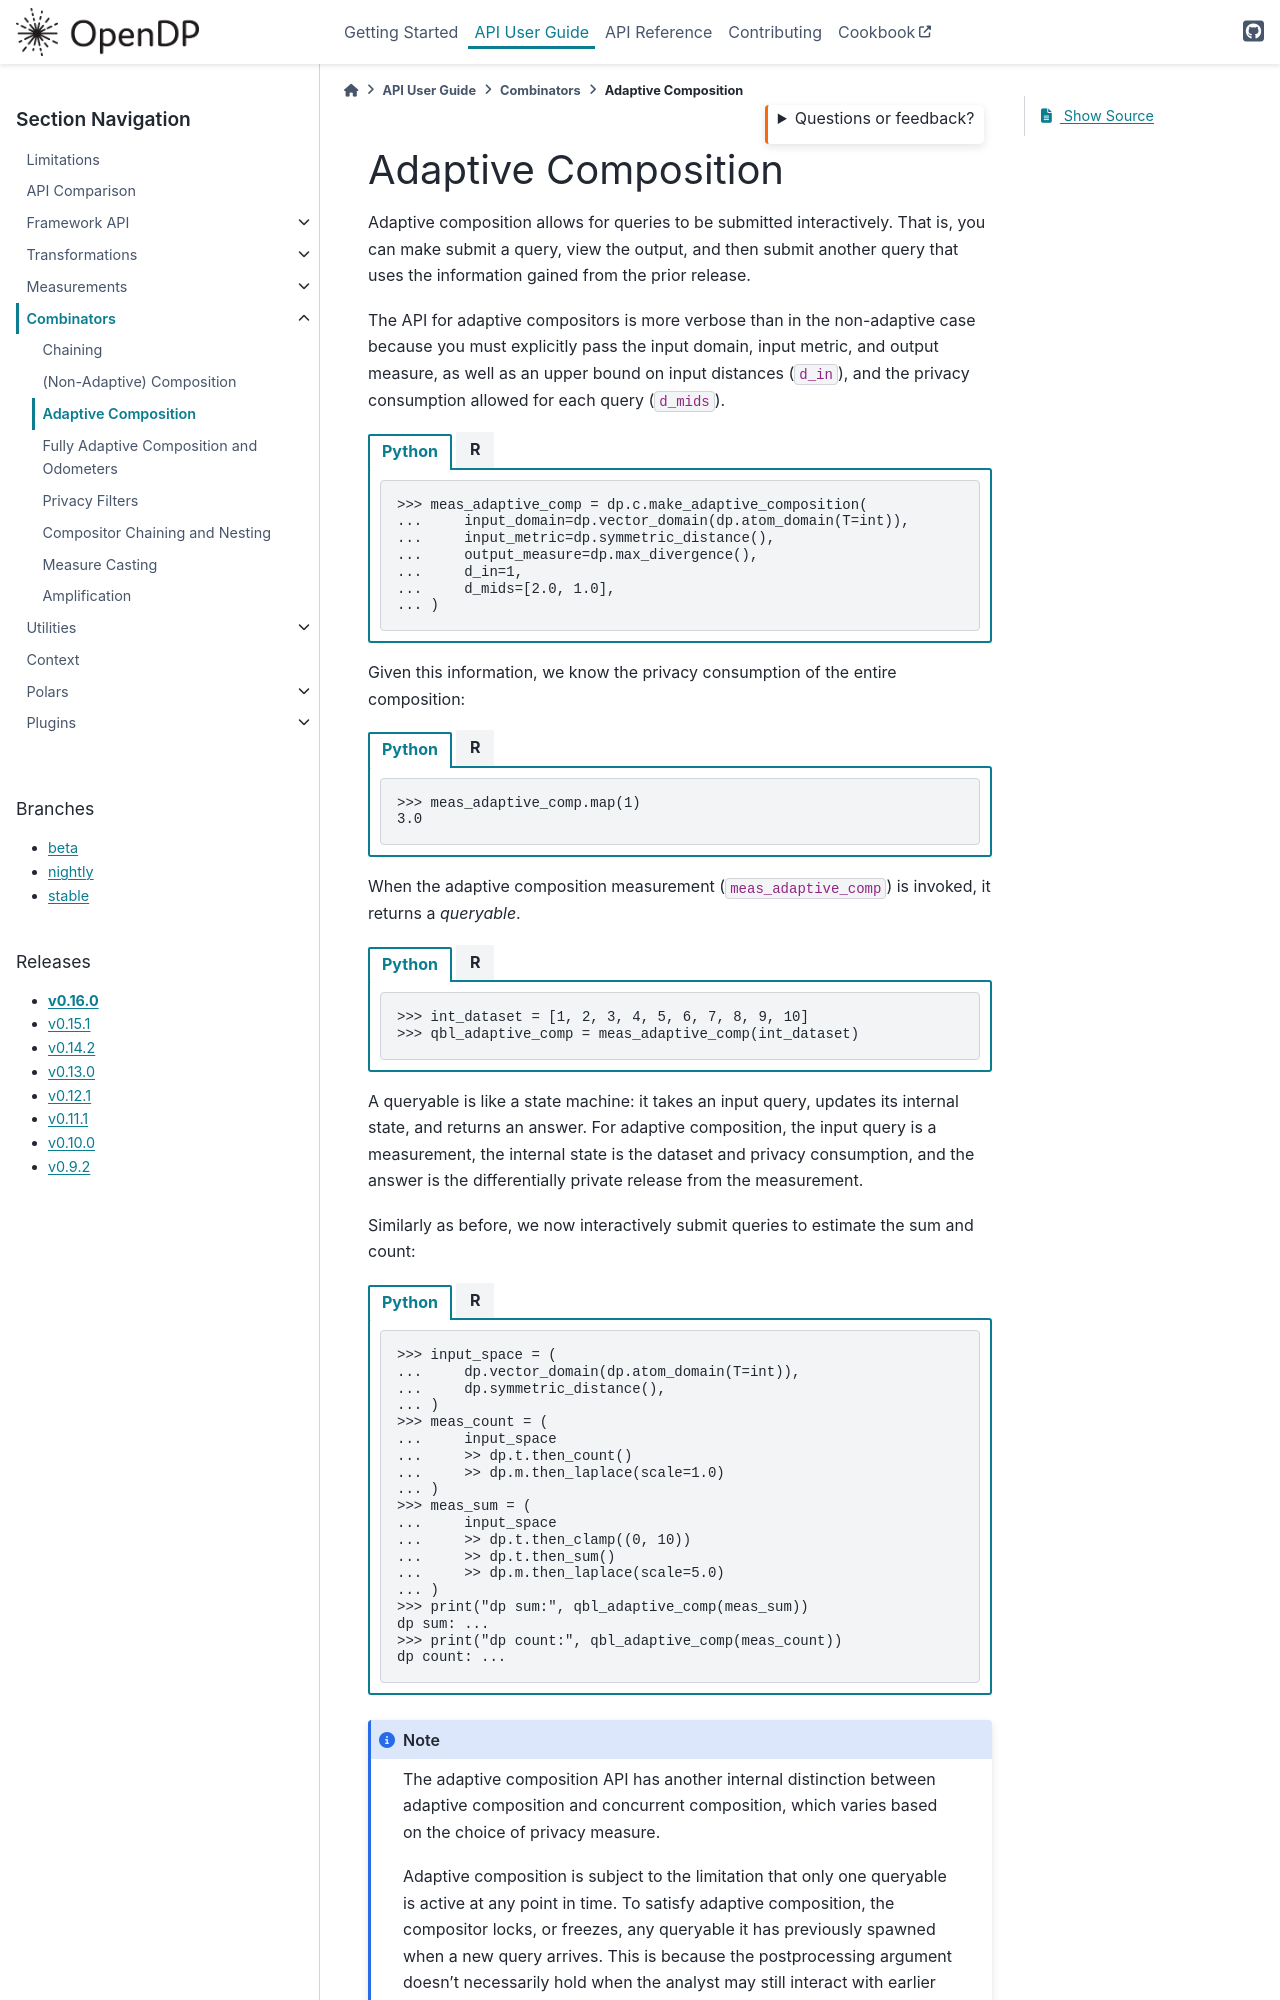

repository: opendp/opendp · page: en/v0.16.0/api/user-guide/combinators/adaptive-composition.html · generator: sphinx


.. _adaptive-composition:

Adaptive Composition
--------------------

Adaptive composition allows for queries to be submitted interactively.
That is, you can make submit a query, view the output,
and then submit another query that uses the information gained from the prior release.

The API for adaptive compositors is more verbose than in the
non-adaptive case because you must explicitly pass the input domain,
input metric, and output measure, as well as an upper bound on input
distances (``d_in``), and the privacy consumption allowed for each query
(``d_mids``).

.. tab-set::

    .. tab-item:: Python
        :sync: python

        .. code:: pycon

            >>> meas_adaptive_comp = dp.c.make_adaptive_composition(
            ...     input_domain=dp.vector_domain(dp.atom_domain(T=int)),
            ...     input_metric=dp.symmetric_distance(),
            ...     output_measure=dp.max_divergence(),
            ...     d_in=1,
            ...     d_mids=[2.0, 1.0],
            ... )

    .. tab-item:: R
        :sync: r

        .. literalinclude:: code/compositors-framework.R
            :language: r
            :start-after: med-adaptive-composition-init
            :end-before: /med-adaptive-composition-init


Given this information, we know the privacy consumption of the entire
composition:

.. tab-set::

    .. tab-item:: Python
        :sync: python

        .. code:: pycon

            >>> meas_adaptive_comp.map(1)
            3.0

    .. tab-item:: R
        :sync: r

        .. literalinclude:: code/compositors-framework.R
            :language: r
            :start-after: med-adaptive-composition-map
            :end-before: /med-adaptive-composition-map

When the adaptive composition measurement (``meas_adaptive_comp``) is invoked, it
returns a *queryable*.

.. tab-set::

    .. tab-item:: Python
        :sync: python

        .. code:: pycon

            >>> int_dataset = [1, 2, 3, 4, 5, 6, 7, 8, 9, 10]
            >>> qbl_adaptive_comp = meas_adaptive_comp(int_dataset)

    .. tab-item:: R
        :sync: r

        .. literalinclude:: code/compositors-framework.R
            :language: r
            :start-after: med-adaptive-composition-invoke
            :end-before: /med-adaptive-composition-invoke

A queryable is like a state machine: it takes an input query, updates
its internal state, and returns an answer. For adaptive composition,
the input query is a measurement, the internal state is the dataset and
privacy consumption, and the answer is the differentially private
release from the measurement.

Similarly as before, we now interactively submit queries to estimate the
sum and count:

.. tab-set::

    .. tab-item:: Python
        :sync: python

        .. code:: pycon

            >>> input_space = (
            ...     dp.vector_domain(dp.atom_domain(T=int)),
            ...     dp.symmetric_distance(),
            ... )
            >>> meas_count = (
            ...     input_space
            ...     >> dp.t.then_count()
            ...     >> dp.m.then_laplace(scale=1.0)
            ... )
            >>> meas_sum = (
            ...     input_space
            ...     >> dp.t.then_clamp((0, 10))
            ...     >> dp.t.then_sum()
            ...     >> dp.m.then_laplace(scale=5.0)
            ... )
            >>> print("dp sum:", qbl_adaptive_comp(meas_sum))
            dp sum: ...
            >>> print("dp count:", qbl_adaptive_comp(meas_count))
            dp count: ...

    .. tab-item:: R
        :sync: r

        .. literalinclude:: code/compositors-framework.R
            :language: r
            :start-after: med-adaptive-composition-query
            :end-before: /med-adaptive-composition-query

.. note::
